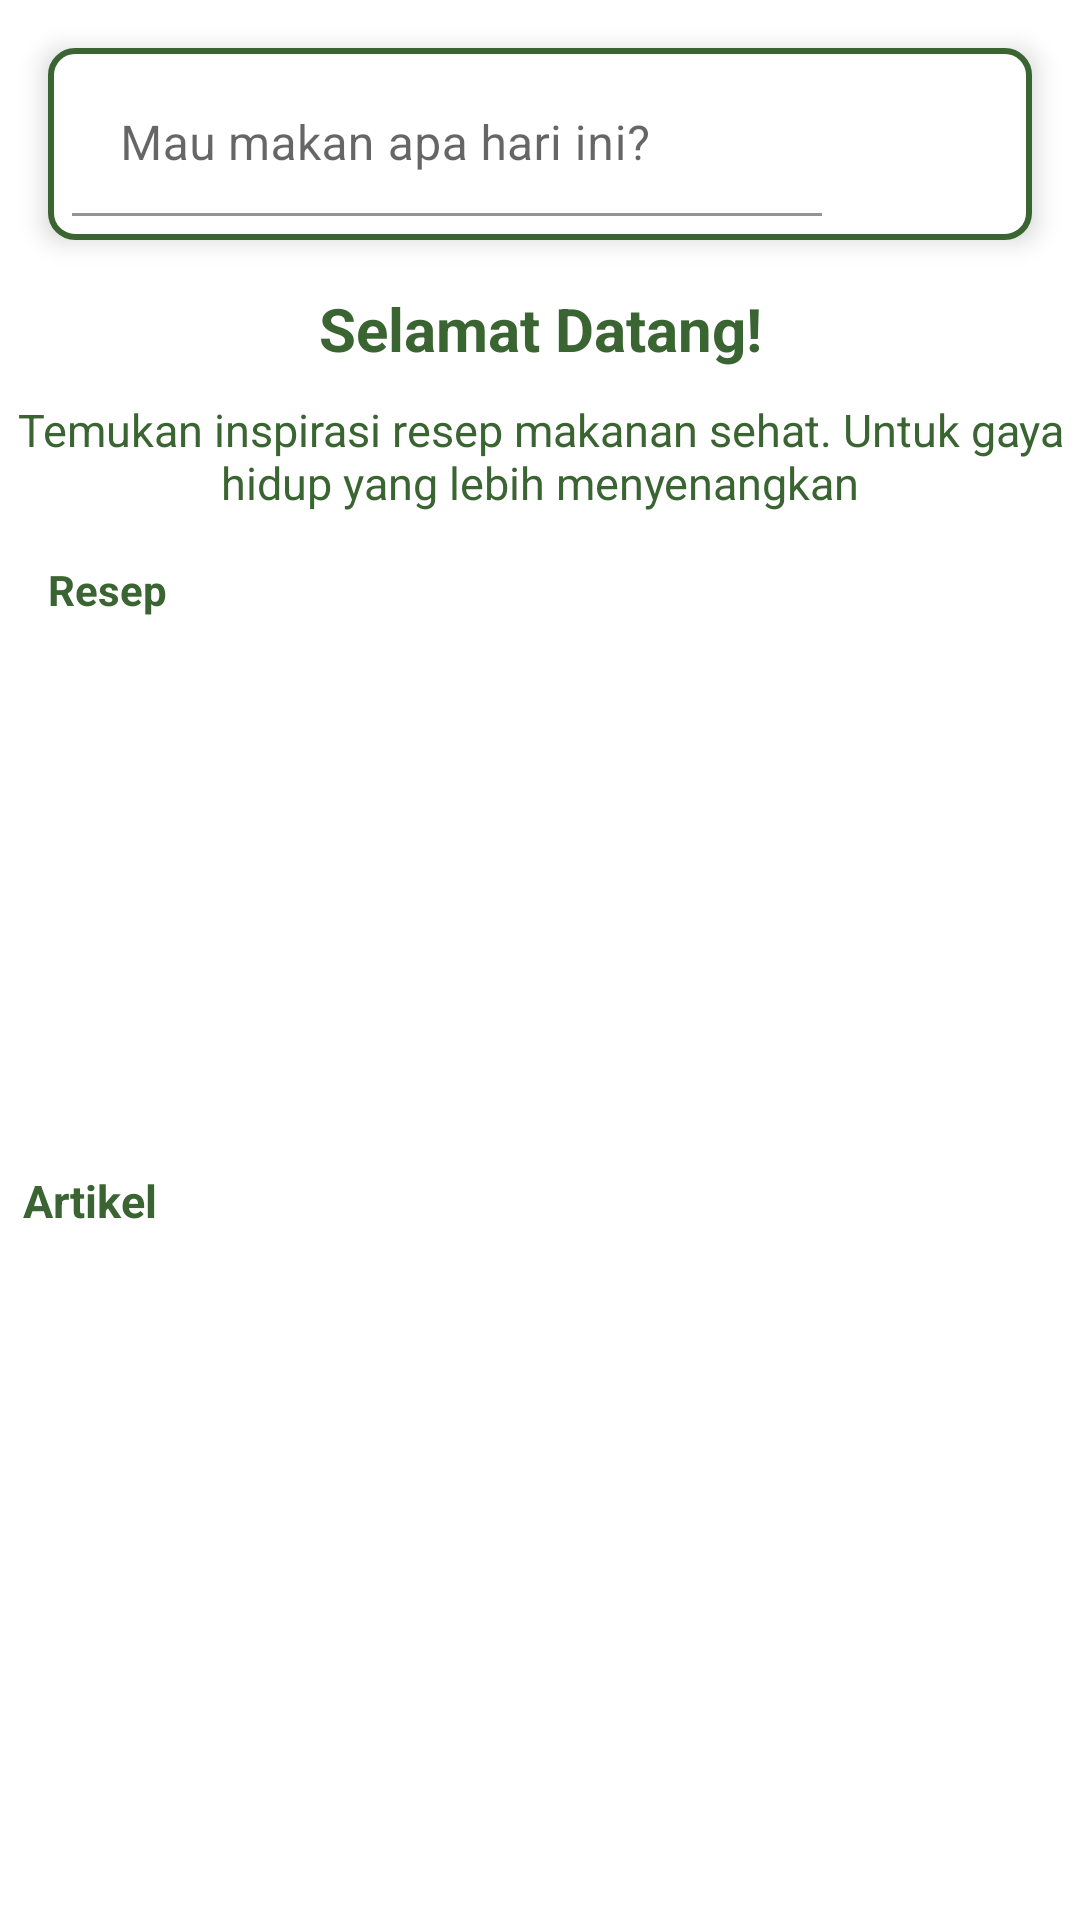

The Android layout XML behind this screen, and the referenced resources:
<!-- AndroidManifest.xml: application theme Theme.HeyFo -->
<!-- res/layout/fragment_home.xml -->
<?xml version="1.0" encoding="utf-8"?>
<ScrollView
    xmlns:android="http://schemas.android.com/apk/res/android"
    xmlns:app="http://schemas.android.com/apk/res-auto"
    xmlns:tools="http://schemas.android.com/tools"
    android:layout_width="match_parent"
    android:layout_height="match_parent"
    tools:context=".ui.home.HomeFragment">

    <androidx.constraintlayout.widget.ConstraintLayout
        android:layout_width="match_parent"
        android:layout_height="wrap_content">

        
        <ProgressBar
            android:id="@+id/progressBar"
            android:layout_width="wrap_content"
            android:layout_height="wrap_content"
            android:visibility="gone"
            android:layout_marginTop="16dp"
            app:layout_constraintTop_toTopOf="parent"
            app:layout_constraintEnd_toEndOf="parent"
            app:layout_constraintStart_toStartOf="parent" />

        
        <androidx.constraintlayout.widget.ConstraintLayout
            android:id="@+id/searchContainer"
            android:layout_width="match_parent"
            android:layout_height="wrap_content"
            android:layout_marginStart="16dp"
            android:layout_marginTop="16dp"
            android:layout_marginEnd="16dp"
            android:layout_marginBottom="16dp"
            android:padding="8dp"
            android:elevation="5dp"
            android:background="@drawable/search_background"
            app:layout_constraintTop_toBottomOf="@id/progressBar">

            <com.google.android.material.textfield.TextInputLayout
                android:id="@+id/textInputLayout"
                android:layout_width="0dp"
                android:layout_height="wrap_content"
                android:layout_marginEnd="8dp"
                app:layout_constraintStart_toStartOf="parent"
                app:layout_constraintEnd_toStartOf="@+id/btnSearch"
                app:layout_constraintTop_toTopOf="parent"
                app:layout_constraintBottom_toBottomOf="parent"
                app:hintEnabled="true"
                app:endIconMode="clear_text"
                app:boxBackgroundMode="filled"
                app:boxStrokeColor="@color/matcha">

                <com.google.android.material.textfield.TextInputEditText
                    android:id="@+id/etSearch"
                    android:layout_width="match_parent"
                    android:layout_height="48dp"
                    android:hint="@string/search_hint"
                    android:inputType="text"
                    android:maxLines="1"
                    android:paddingStart="16dp"
                    android:paddingEnd="16dp"
                    android:background="@color/white"
                    android:textColor="@color/matcha"
                    android:textColorHint="@color/grey" />
            </com.google.android.material.textfield.TextInputLayout>

            <ImageView
                android:id="@+id/btnSearch"
                android:layout_width="46dp"
                android:layout_height="46dp"
                android:layout_marginEnd="8dp"
                android:background="?attr/selectableItemBackgroundBorderless"
                android:padding="8dp"
                android:src="@drawable/ic_search"
                app:layout_constraintBottom_toBottomOf="parent"
                app:layout_constraintEnd_toEndOf="parent"
                app:layout_constraintTop_toTopOf="parent"
                app:tint="@color/matcha" />

        </androidx.constraintlayout.widget.ConstraintLayout>

        
        <TextView
            android:id="@+id/tvPrefix"
            android:layout_width="wrap_content"
            android:layout_height="wrap_content"
            android:layout_marginStart="16dp"
            android:layout_marginTop="16dp"
            android:layout_marginEnd="16dp"
            android:text="@string/selamat_datang"
            android:textColor="@color/matcha"
            android:textSize="20sp"
            android:textStyle="bold"
            app:layout_constraintTop_toBottomOf="@id/searchContainer"
            app:layout_constraintStart_toStartOf="parent"
            app:layout_constraintEnd_toEndOf="parent" />

        
        <TextView
            android:id="@+id/tvPrefix2"
            android:layout_width="wrap_content"
            android:layout_height="wrap_content"
            android:layout_marginStart="16dp"
            android:layout_marginEnd="16dp"
            android:layout_marginTop="10dp"
            android:layout_marginBottom="12dp"
            android:text="@string/desc_selamat"
            android:textColor="@color/matcha"
            android:textSize="15sp"
            android:textStyle="normal"
            android:gravity="center"
            app:layout_constraintTop_toBottomOf="@id/tvPrefix"
            app:layout_constraintStart_toStartOf="parent"
            app:layout_constraintEnd_toEndOf="parent" />

        
        <TextView
            android:id="@+id/category"
            android:layout_width="wrap_content"
            android:layout_height="wrap_content"
            android:layout_marginStart="16dp"
            android:layout_marginTop="16dp"
            android:layout_marginEnd="16dp"
            android:text="@string/recipe_main"
            android:textColor="@color/matcha"
            android:textStyle="bold"
            app:layout_constraintStart_toStartOf="parent"
            app:layout_constraintTop_toBottomOf="@id/tvPrefix2" />

        
        <androidx.recyclerview.widget.RecyclerView
            android:id="@+id/rvFood"
            android:layout_width="377dp"
            android:layout_height="171dp"
            android:layout_marginStart="16dp"
            android:layout_marginTop="8dp"
            android:layout_marginEnd="16dp"
            android:orientation="horizontal"
            app:layout_constraintEnd_toEndOf="parent"
            app:layout_constraintStart_toStartOf="parent"
            app:layout_constraintTop_toBottomOf="@+id/category"
            tools:listitem="@layout/list_item"
            tools:visibility="visible" />

        
        <TextView
            android:id="@+id/article"
            android:layout_width="wrap_content"
            android:layout_height="wrap_content"
            android:layout_marginStart="16dp"
            android:text="@string/artikel"
            android:layout_marginTop="5dp"
            android:textColor="@color/matcha"
            android:textSize="15sp"
            android:textStyle="bold"
            app:layout_constraintStart_toStartOf="@+id/rvFood"
            app:layout_constraintTop_toBottomOf="@+id/rvFood" />

        
        <androidx.recyclerview.widget.RecyclerView
            android:id="@+id/rvArticle"
            android:layout_width="0dp"
            android:layout_height="wrap_content"
            android:layout_marginStart="16dp"
            android:layout_marginTop="8dp"
            android:layout_marginEnd="16dp"
            app:layout_constraintEnd_toEndOf="parent"
            app:layout_constraintStart_toStartOf="parent"
            app:layout_constraintTop_toBottomOf="@id/article"
            tools:layout="@layout/item_article" />

    </androidx.constraintlayout.widget.ConstraintLayout>

</ScrollView>
<!-- res/layout/list_item.xml (included above) -->
<?xml version="1.0" encoding="utf-8"?>
<androidx.constraintlayout.widget.ConstraintLayout xmlns:android="http://schemas.android.com/apk/res/android"
    android:layout_width="wrap_content"
    android:layout_height="wrap_content"
    xmlns:tools="http://schemas.android.com/tools"
    xmlns:app="http://schemas.android.com/apk/res-auto">

    <androidx.cardview.widget.CardView
        android:layout_width="270dp"
        android:layout_height="wrap_content"
        android:layout_marginTop="20dp"
        android:layout_marginStart="8dp"
        android:layout_marginEnd="8dp"
        app:cardCornerRadius="25dp"
        tools:ignore="MissingConstraints">

        <LinearLayout
            android:layout_width="260dp"
            android:layout_height="wrap_content"
            android:orientation="vertical">

            <ImageView
                android:id="@+id/IvList"
                android:layout_width="match_parent"
                android:layout_height="120dp"
                android:scaleType="centerCrop"
                android:adjustViewBounds="true" />

            <TextView
                android:id="@+id/tvNameList"
                android:layout_width="match_parent"
                android:layout_height="wrap_content"
                android:padding="8dp"
                android:textStyle="bold"
                android:textSize="16sp"
                android:textColor="@color/black"
                android:gravity="center"
                android:maxLines="2"
                android:ellipsize="end" />

        </LinearLayout>

    </androidx.cardview.widget.CardView>

</androidx.constraintlayout.widget.ConstraintLayout>
<!-- res/layout/item_article.xml (included above) -->
<?xml version="1.0" encoding="utf-8"?>
<com.google.android.material.card.MaterialCardView xmlns:android="http://schemas.android.com/apk/res/android"
    xmlns:app="http://schemas.android.com/apk/res-auto"
    android:layout_width="match_parent"
    android:layout_height="wrap_content"
    xmlns:tools="http://schemas.android.com/tools"
    android:layout_margin="8dp"
    app:cardCornerRadius="8dp"
    app:cardElevation="4dp">

    <androidx.constraintlayout.widget.ConstraintLayout
        android:layout_width="match_parent"
        android:layout_height="wrap_content">

        <androidx.cardview.widget.CardView
            android:id="@+id/image_card_view"
            android:layout_width="wrap_content"
            android:layout_height="wrap_content"
            android:layout_marginTop="5dp"
            android:layout_margin="8dp"
            app:cardCornerRadius="8dp"
            app:layout_constraintBottom_toBottomOf="parent"
            app:layout_constraintStart_toStartOf="parent"
            app:layout_constraintTop_toTopOf="parent">

            <ImageView
                android:id="@+id/ivArticleImage"
                android:layout_width="120dp"
                android:layout_height="70dp"
                android:contentDescription="articles_image"
                android:scaleType="centerCrop"
                tools:src="@tools:sample/avatars"
                app:layout_constraintBottom_toBottomOf="parent"
                app:layout_constraintStart_toStartOf="parent"
                app:layout_constraintTop_toTopOf="parent" />

        </androidx.cardview.widget.CardView>

        <TextView
            android:id="@+id/tvTitle"
            android:layout_width="0dp"
            android:layout_height="wrap_content"
            android:layout_marginTop="8dp"
            android:layout_marginHorizontal="8dp"
            tools:text="@string/cth_article"
            android:textColor="@color/black"
            android:textSize="12sp"
            app:layout_constraintEnd_toEndOf="parent"
            app:layout_constraintStart_toEndOf="@id/image_card_view"
            app:layout_constraintTop_toTopOf="@id/image_card_view" />

        <TextView
            android:id="@+id/text_view"
            android:layout_width="wrap_content"
            android:layout_height="wrap_content"
            android:layout_marginStart="8dp"
            android:layout_marginVertical="8dp"
            tools:text="@string/by_author"
            android:textSize="12sp"
            android:textStyle="italic"
            app:layout_constraintStart_toEndOf="@id/image_card_view"
            app:layout_constraintTop_toBottomOf="@id/tvTitle"
            app:layout_constraintBottom_toBottomOf="@id/image_card_view"/>

        <TextView
            android:id="@+id/tvAuthor"
            android:layout_width="wrap_content"
            android:layout_height="wrap_content"
            android:layout_marginStart="4dp"
            tools:text="@string/cth_author"
            android:textSize="12sp"
            android:textColor="@color/black"
            android:textStyle="italic"
            app:layout_constraintStart_toEndOf="@id/text_view"
            app:layout_constraintTop_toTopOf="@id/text_view" />

    </androidx.constraintlayout.widget.ConstraintLayout>

</com.google.android.material.card.MaterialCardView>
<!-- resources referenced by this layout -->
<resources>
  <color name="black">#FF000000</color>
  <color name="grey">#D9D9D9</color>
  <color name="matcha">#3A6431</color>
  <color name="white">#FFFFFFFF</color>
  <!-- drawable search_background (drawable) -->
  <?xml version="1.0" encoding="utf-8"?>
  <shape xmlns:android="http://schemas.android.com/apk/res/android">
      <solid android:color="@color/white" />
      <corners android:radius="8dp" />
      <stroke
          android:width="2dp"
          android:color="@color/matcha" />
      <padding android:left="8dp"
          android:right="8dp"
          android:top="8dp"
          android:bottom="8dp" />
  </shape>
  <string name="artikel">Artikel</string>
  <string name="by_author">Oleh</string>
  <string name="cth_article">Mengenal Pedoman Gizi Seimbang dan Manfaat untuk Kesehatan</string>
  <string name="cth_author">Halodoc</string>
  <string name="desc_selamat">Temukan inspirasi resep makanan sehat. Untuk gaya hidup yang lebih menyenangkan</string>
  <string name="recipe_main">Resep</string>
  <string name="search_hint">Mau makan apa hari ini?</string>
  <string name="selamat_datang">Selamat Datang!</string>
  <style name="Theme.HeyFo" parent="Theme.MaterialComponents.DayNight.DarkActionBar">
          
          <item name="colorPrimary">@color/matcha</item>
          <item name="colorPrimaryVariant">@color/matcha_dark</item>
          <item name="colorOnPrimary">@color/grey</item>
          
          <item name="colorSecondary">@color/teal_200</item>
          <item name="colorSecondaryVariant">@color/teal_700</item>
          <item name="colorOnSecondary">@color/black</item>
          
          <item name="android:statusBarColor">?attr/colorPrimaryVariant</item>
          
      </style>
  <color name="matcha_dark">#59762E</color>
  <color name="teal_200">#FF03DAC5</color>
  <color name="teal_700">#FF018786</color>
</resources>
